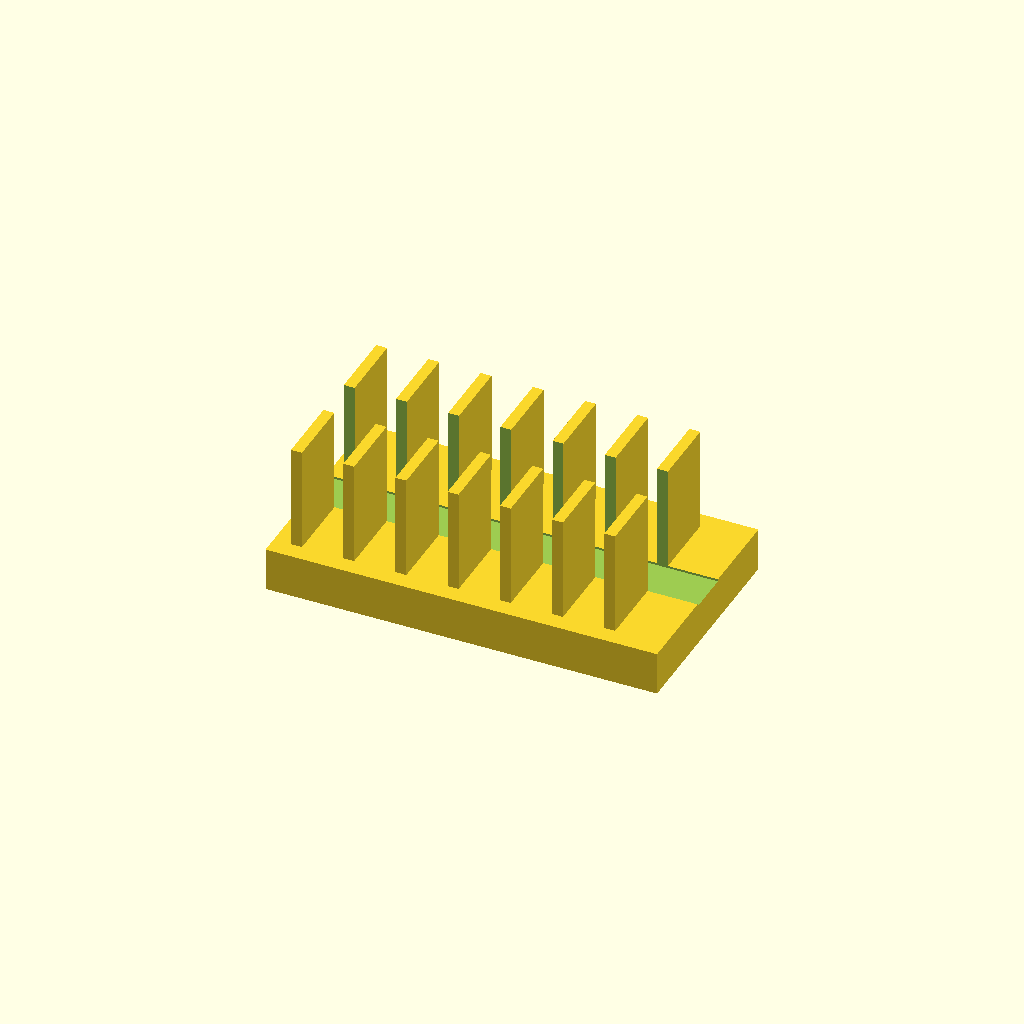
Cell 1: rendered with the file's own defaults.
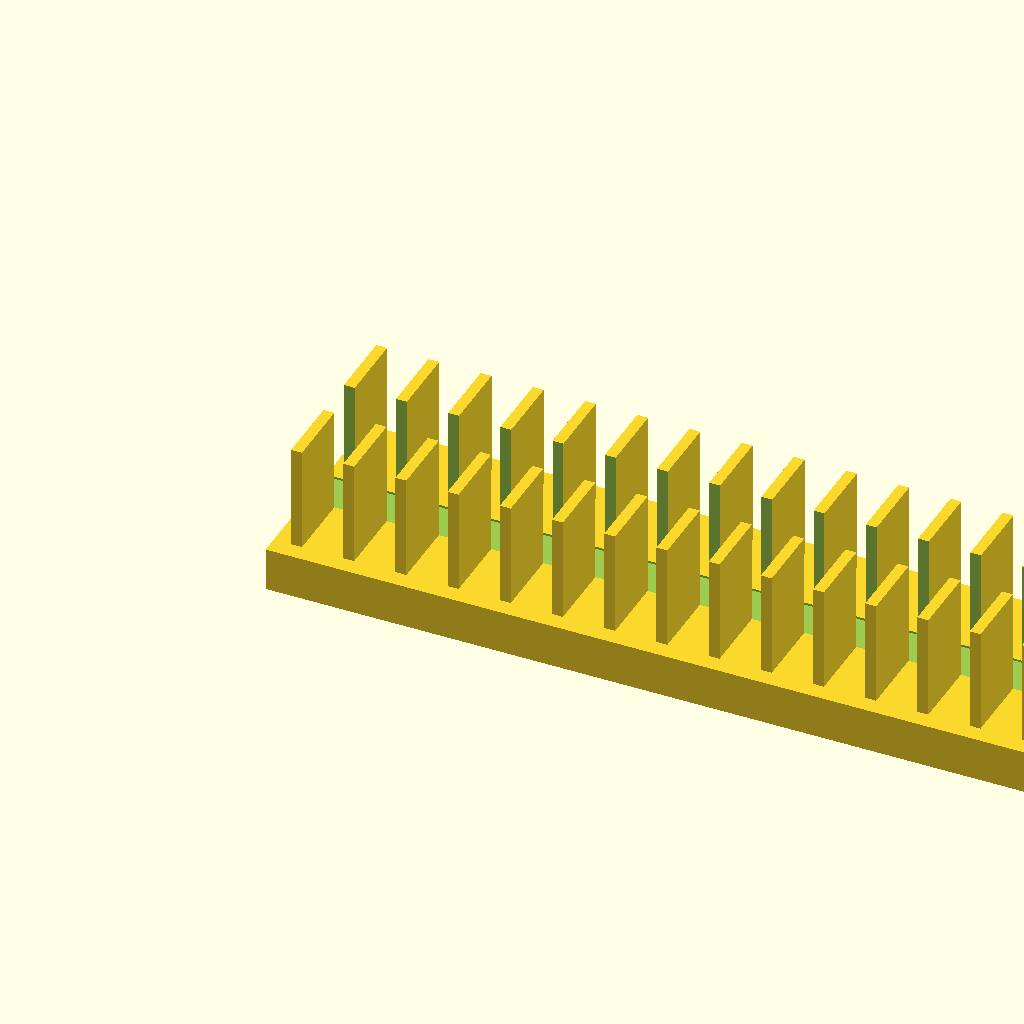
Cell 2 — base_l set to 180, the other parameters unchanged.
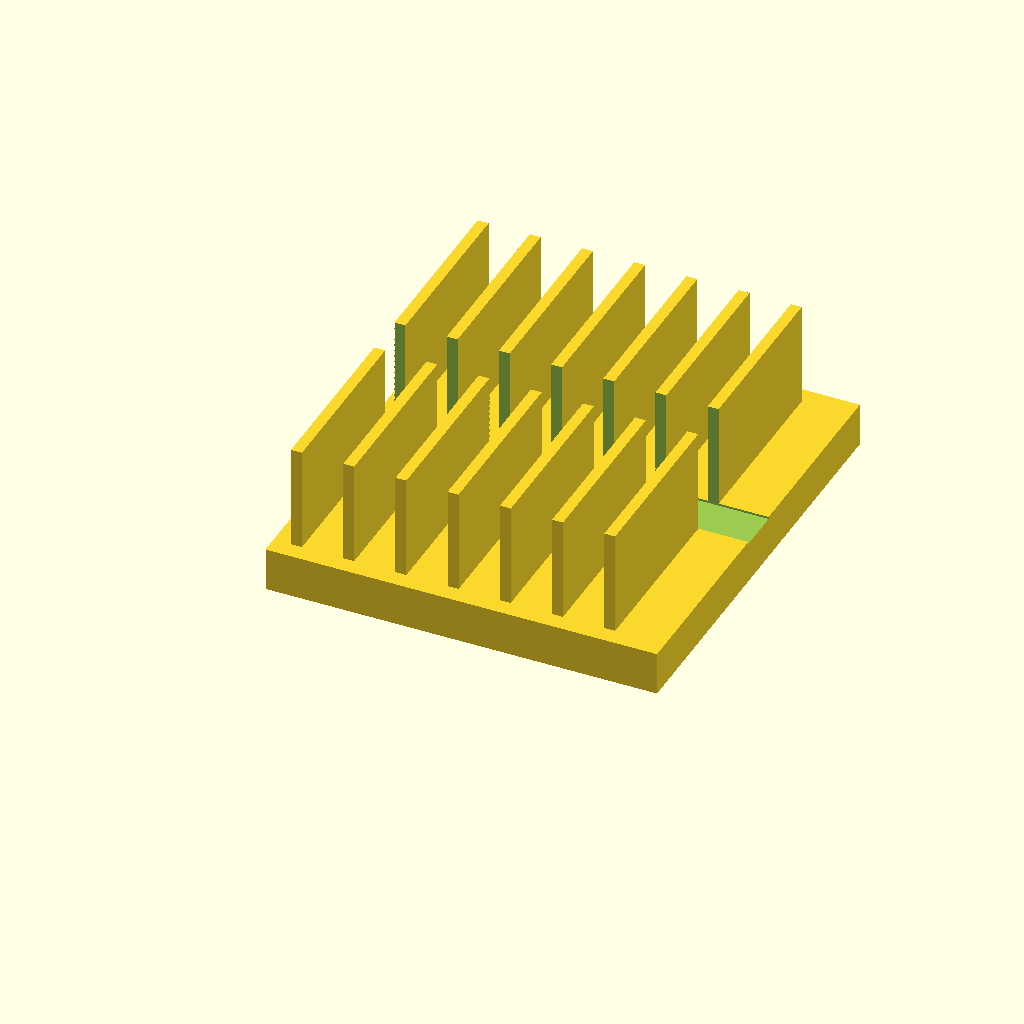
Cell 3: base_w = 100 (everything else at default).
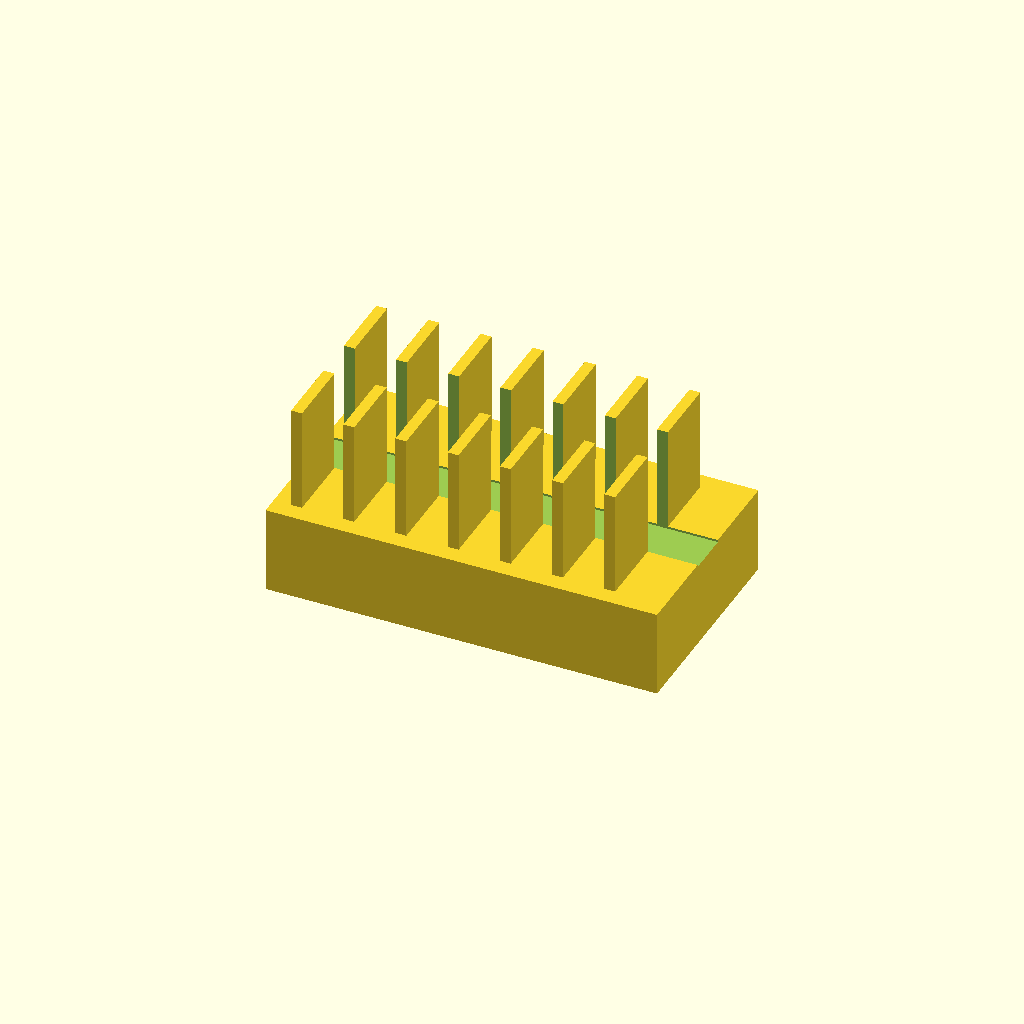
Cell 4 — base_t set to 20, the other parameters unchanged.
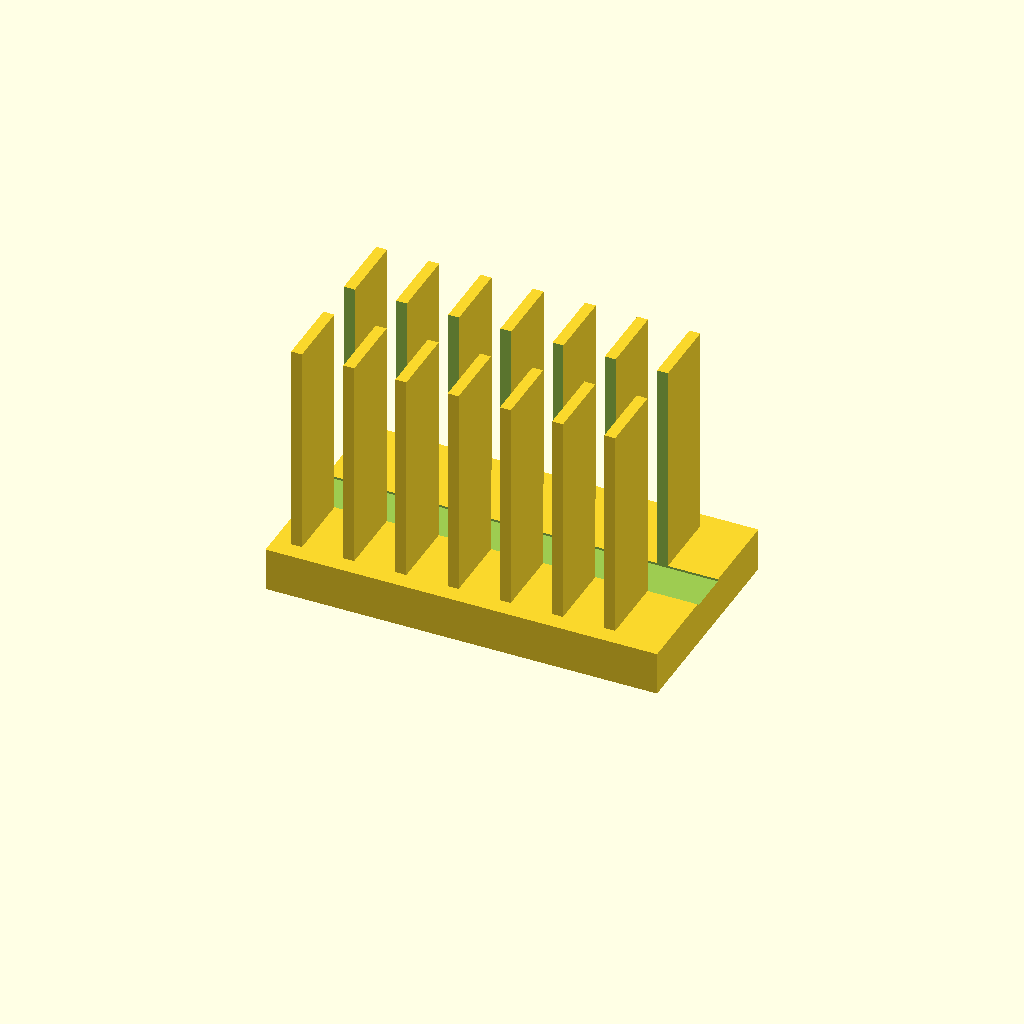
Cell 5 — fin_h set to 50, the other parameters unchanged.
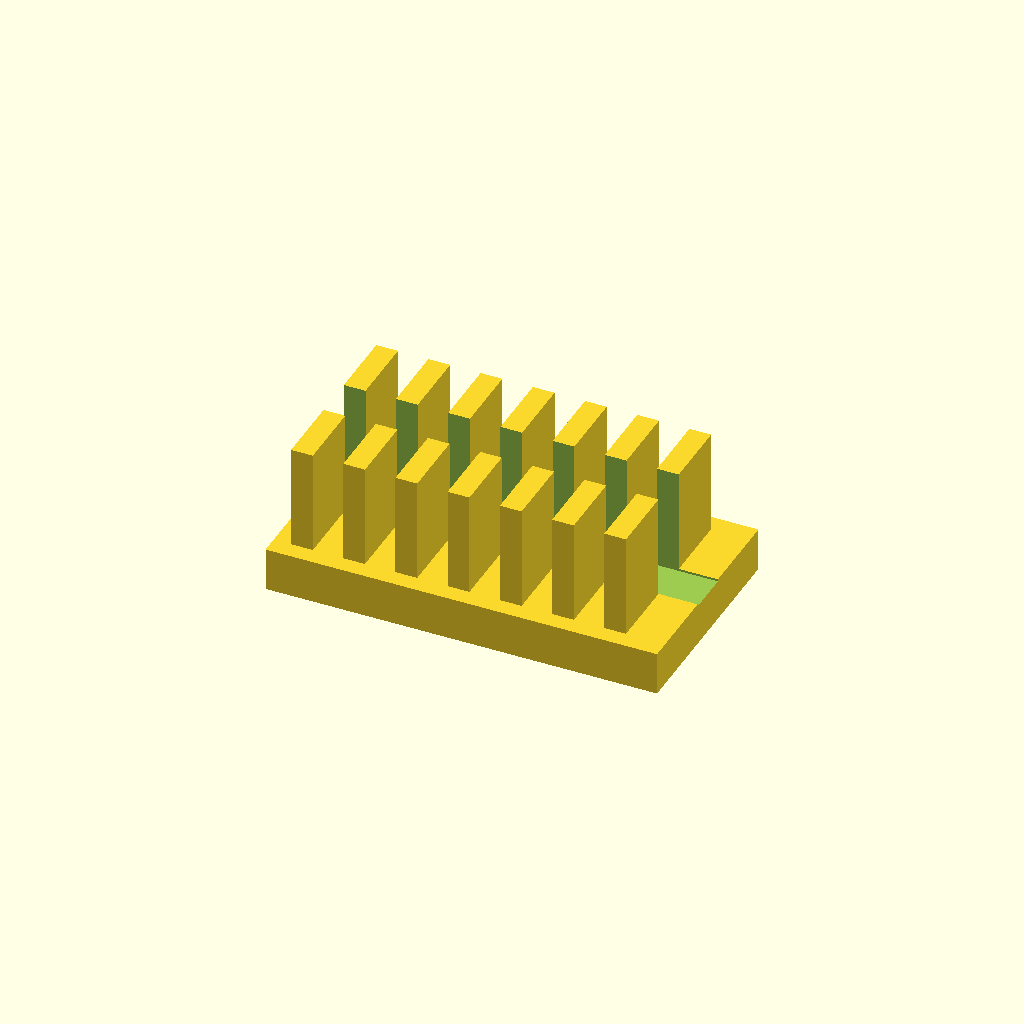
Cell 6 — fin_t set to 5, the other parameters unchanged.
One fixed orthographic camera (rotation 55°, 0°, 25°; colour scheme Cornfield) for every cell.
The OpenSCAD source (optional_data/data/solid2/heatsink/part_0176.scad):
$fn = 32;

// ----------------------------------------------------------------------
// Heatsink: slotted fin block
// ----------------------------------------------------------------------

// --- parameters (mm) ---
base_l = 90;              // base length, X
base_w = 50;              // base width, Y
base_t = 10;              // base plate thickness
fin_h = 25;               // fin height above the base
fin_t = 2.5;              // fin thickness
edge = 4;                 // margin from the base ends
pitch = 12;               // fin pitch
slot_w = 10;              // central slot width, Y

n_fins = floor((base_l - 2 * edge - fin_t) / pitch) + 1;  // fin count
total_h = base_t + fin_h - 1;  // overall height

difference() {
union() {
  cube([base_l, base_w, base_t]);
  for (i = [0 : n_fins - 1])
    translate([edge + i * pitch, edge, base_t - 1])
      cube([fin_t, base_w - 2 * edge, fin_h]);
}
  translate([-1, base_w / 2 - slot_w / 2, base_t - 0.5])
    cube([base_l + 2, slot_w, fin_h + 2]);
}
Parameter table extracted from the source (name, type, default, range or options):
base_l: number, default 90
base_w: number, default 50
base_t: number, default 10
fin_h: number, default 25
fin_t: number, default 2.5
edge: number, default 4
pitch: number, default 12
slot_w: number, default 10
